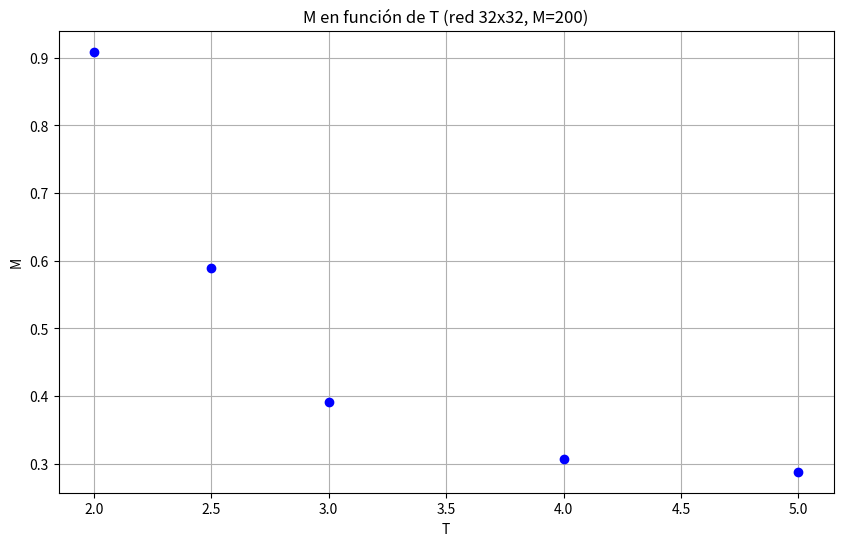

This figure's Python source:
import matplotlib.pyplot as plt

T = [2, 2.5, 3, 4, 5]
M = [0.909, 0.589, 0.391, 0.307, 0.288]


# Gráfica
plt.figure(figsize=(10, 6))
plt.plot(T, M, 'bo', label='Datos')  # Datos marcados con círculos azules
plt.xlabel('T')
plt.ylabel('M')
plt.title('M en función de T (red 32x32, M=200)')
plt.grid(True)
plt.show()